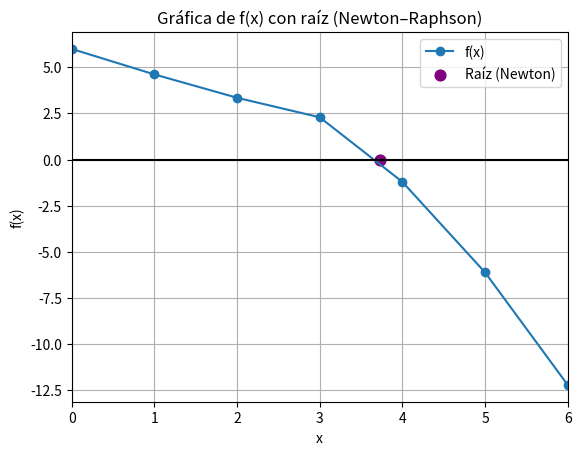

Generate this figure with matplotlib:
import math
import matplotlib.pyplot as plt

# -------------------------------------------------------
# 1. Función y derivada
#    f(x) = cos^2(x) - 0.5 * x * e^(0.3x) + 5
#    f'(x) = -sin(2x) - e^(0.3x) * (0.5 + 0.15x)
# -------------------------------------------------------
def f(x: float) -> float:
    return math.cos(x)**2 - 0.5 * x * math.exp(0.3 * x) + 5

def fp(x: float) -> float:
    return -math.sin(2 * x) - math.exp(0.3 * x) * (0.5 + 0.15 * x)


# -------------------------------------------------------
# 2. Método de Newton–Raphson
# -------------------------------------------------------
def newton_raphson(f, fp, x0, tol=5e-5, max_it=20):
    """
    f     : función
    fp    : derivada
    x0    : aproximación inicial
    tol   : tolerancia sobre |f(x_i)|
    max_it: máximo de iteraciones
    """
    tabla = []
    x = x0

    for k in range(max_it + 1):
        fx = f(x)
        fpx = fp(x)

        tabla.append((k, x, fx, fpx))

        # mismo criterio que en Excel: |f(x_i)| <= tol
        if abs(fx) <= tol:
            break

        x = x - fx / fpx

    return tabla


# -------------------------------------------------------
# 3. Ejecutar Newton para x0 = 3.5
# -------------------------------------------------------
tol = 5e-5
tabla = newton_raphson(f, fp, x0=3.5, tol=tol)

root = tabla[-1][1]

print("=== Método de Newton–Raphson para cos^2(x) - 0.5 x e^(0.3x) + 5 = 0 ===\n")
print(" k        x_i               f(x_i)             f'(x_i)")
for k, xi, fxi, fpxi in tabla:
    print(f"{k:2d}  {xi:14.9f}   {fxi: .9e}   {fpxi: .9f}")

print("\nRaíz positiva aproximada (Newton):")
print(f"x ≈ {root:.9f}")
print(f"f(x) ≈ {f(root):.9e}")


# -------------------------------------------------------
# 4. Gráfica como en el Excel (x = 0..6)
# -------------------------------------------------------
x_vals = list(range(0, 7))    # 0,1,2,3,4,5,6
y_vals = [f(x) for x in x_vals]

plt.figure()

# Curva de la función
plt.plot(x_vals, y_vals, marker="o", label="f(x)")

# Eje x (y = 0)
plt.axhline(0, color="black")

# Punto de la raíz
plt.scatter([root], [f(root)], s=60, color="purple", label="Raíz (Newton)")

plt.title("Gráfica de f(x) con raíz (Newton–Raphson)")
plt.xlabel("x")
plt.ylabel("f(x)")
plt.xlim(0, 6)
plt.grid(True)
plt.legend()

plt.show()
